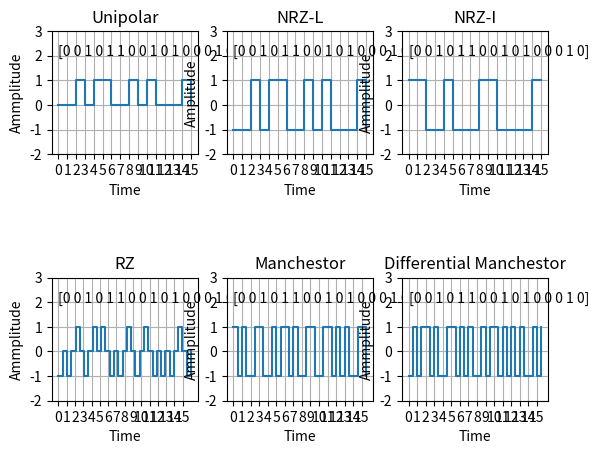

The script that saved this image:
import numpy as np
from matplotlib import pyplot as plt

# UNIPOLER.................................
# data = np.random.randint(0,2,25)
data = np.array([0,0,1,0,1,1,0,0,1,0,1,0,0,0,1,0])
time = np.arange(len(data))

plt.subplot(2, 3, 1)
plt.step(time, data,where='post')
plt.title('Unipolar')
plt.xlabel('Time')
plt.ylabel('Ammplitude')
plt.text(0, 2, data)
plt.grid(True)
plt.yticks([-2,-1,0,1,2,3])
plt.xticks(time)



# NRZ-L.......................................
# data = np.random.randint(0,2,10)
# time = np.arange(len(data))
signal = np.zeros(len(data), dtype = int)

for i in range(len(data)):
    if data[i] == 0:
        signal[i] = -1
    else:
        signal[i] = 1
    
plt.subplot(2, 3, 2)
plt.step(time, signal,where='post')
plt.title('NRZ-L')
plt.ylabel('Amplitude')
plt.xlabel('Time')
plt.text(0, 2, data)
plt.grid(True)
plt.yticks([-2,-1,0,1,2,3])
plt.xticks(time)


# NRZ-I.......................................
# data = np.random.randint(0,2,10)
# time = np.arange(len(data))

signal = np.zeros(len(data), dtype = int)
flg = True

for i in range(len(data)):
    if data[i] == 1:
        flg = not flg
    if flg:
        signal[i] = 1
    else:
        signal[i] = -1
        
plt.subplot(2, 3, 3)
plt.step(time, signal,where='post')
plt.title('NRZ-I')
plt.xlabel('Time')
plt.ylabel('Ammplitude')
plt.text(0, 2, data)

# plt.text(3, 8)
plt.grid(True)
plt.yticks([-2,-1,0,1,2,3])
plt.xticks(time)



# RZ...........................................
# data = np.random.randint(0,2,10)
time = np.linspace(0,len(data),len(data)*2)
signal = np.zeros(2*len(data), dtype = int)

for i in range(0,2*len(data),2):
    if data[i//2] == 1:
       signal[i] = 1
    else:
        signal[i] = -1
    signal[i+1] = 0
    
plt.subplot(2, 3, 4)
plt.step(time, signal,where='post')
plt.title('RZ')
plt.xlabel('Time')
plt.ylabel('Ammplitude')
plt.text(0, 2, data)

# plt.text(3, 8)
plt.grid(True)
plt.yticks([-2,-1,0,1,2,3])
plt.xticks(np.arange(len(data)))



# MANCHESTER.........................................
# data = np.random.randint(0,2,10)
time_org = np.arange(len(data))
signal = np.zeros(len(data)*2, dtype = int)

for i in range(0,len(data)*2,2):
    if data[i//2] == 0:
        signal[i] = 1
        signal[i+1] = -1
    else:
        signal[i] = -1
        signal[i+1] = 1


print(signal)
time = np.arange(len(signal))
plt.subplot(2, 3, 5)
plt.step(time, signal,where='post')
plt.title('Manchestor')
plt.xlabel('Time')
plt.ylabel('Ammplitude')
plt.text(0, 2, data)

plt.grid(True)
plt.yticks([-2,-1,0,1,2,3])
plt.xticks(time_org*2,time_org)



# DIFFERENTIAL MANCHESTER...............................
# data = np.random.randint(0,2,10)
time_org = np.arange(len(data))
signal = np.zeros(len(data)*2, dtype = int)

start = False
for i in range(0,len(data)*2,2):
    if start:
        if data[i//2] == 0:
            signal[i] =  -1*signal[i-1]
            signal[i+1] = signal[i-1]
        else:
            signal[i] = signal[i-1]
            signal[i+1] = -1* signal[i-1]
    else:
        start = True
        if data[i//2] == 0:
            signal[i] = -1
            signal[i+1] = 1
        else:
            signal[i] = 1
            signal[i+1] = -1


print(signal)
time = np.arange(len(signal))
plt.subplot(2, 3, 6)
plt.step(time, signal,where='post')
plt.title('Differential Manchestor')
plt.xlabel('Time')
plt.ylabel('Ammplitude')
plt.text(0, 2, data)

plt.grid(True)
plt.yticks([-2,-1,0,1,2,3])
plt.xticks(time_org*2,time_org)
plt.subplots_adjust(hspace=1)
plt.show()

